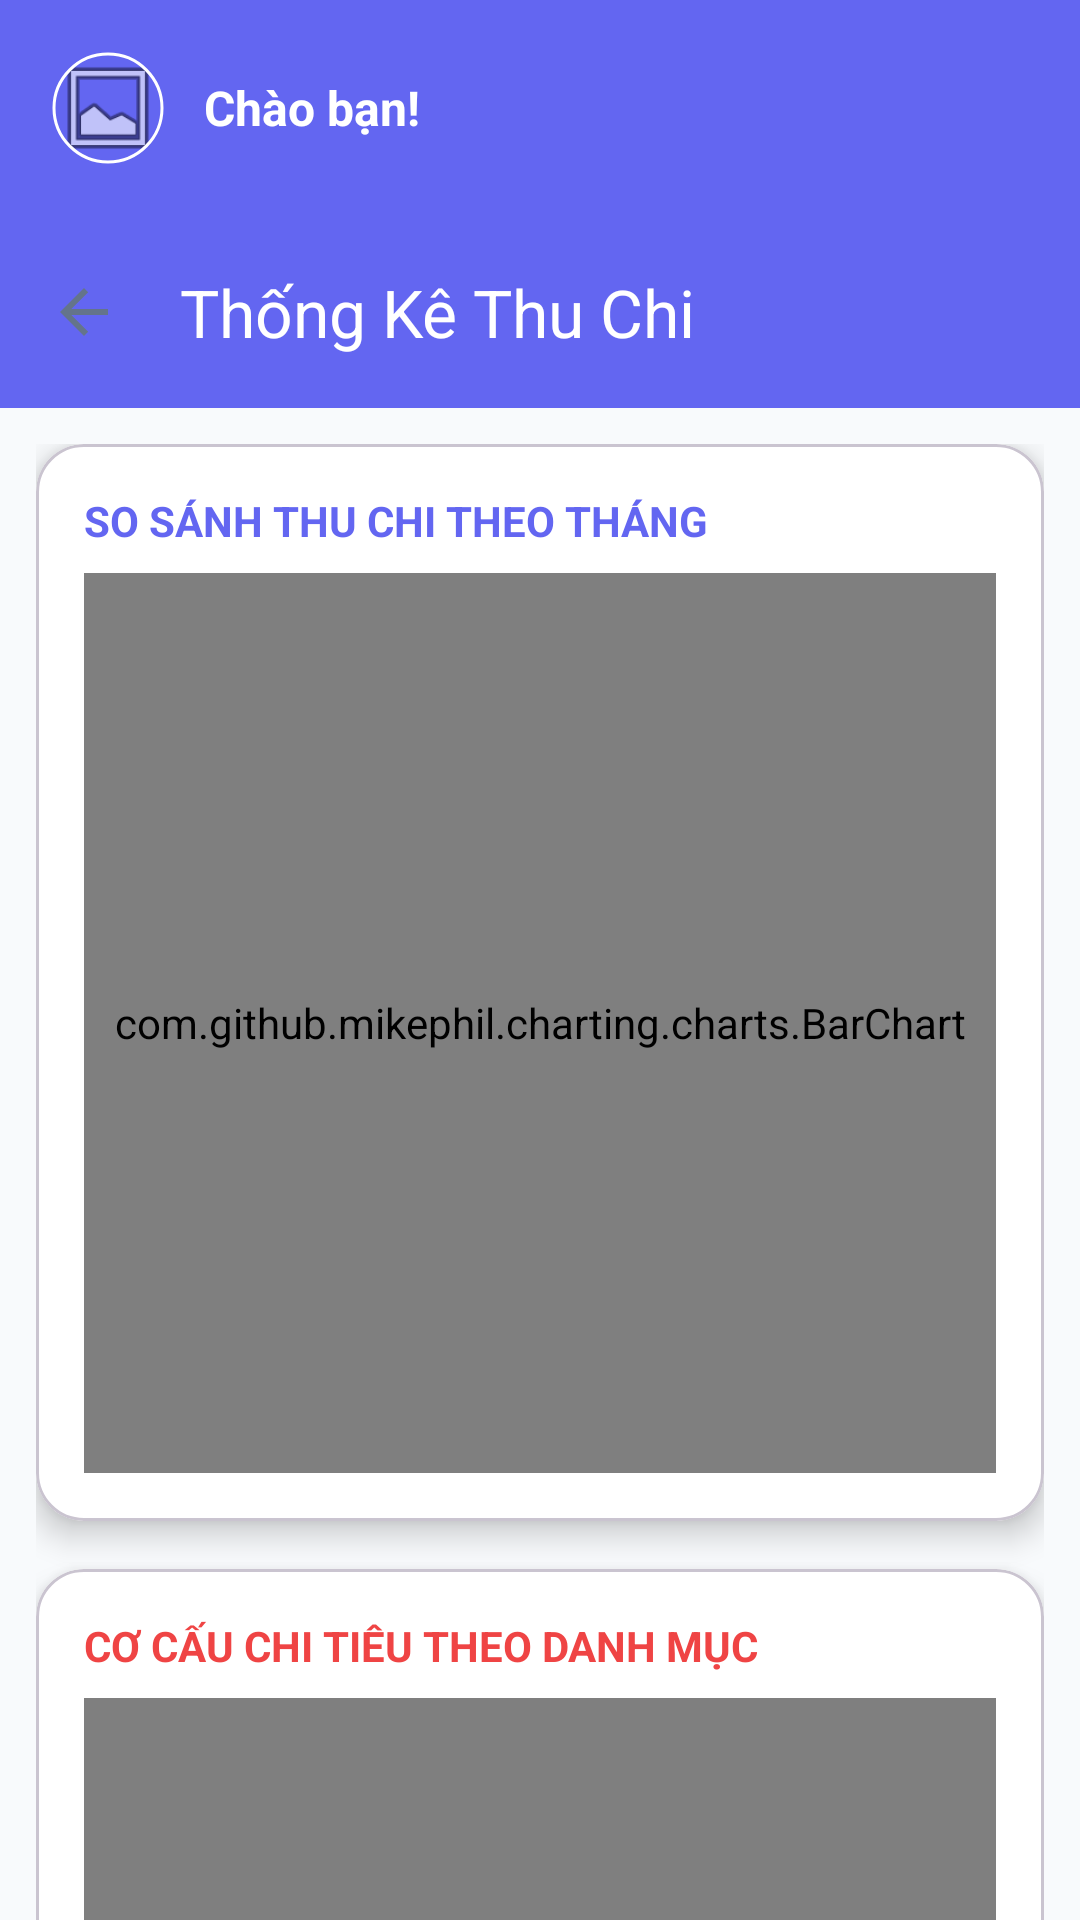

Android layout source for this screen:
<!-- AndroidManifest.xml: application theme Theme.Personalfinancemanager -->
<!-- res/layout/activity_statistics.xml -->
<?xml version="1.0" encoding="utf-8"?>
<androidx.coordinatorlayout.widget.CoordinatorLayout xmlns:android="http://schemas.android.com/apk/res/android"
    xmlns:app="http://schemas.android.com/apk/res-auto"
    android:layout_width="match_parent"
    android:layout_height="match_parent"
    android:background="@color/backgroundColor">

    <com.google.android.material.appbar.AppBarLayout
        android:layout_width="match_parent"
        android:layout_height="wrap_content">

        <include layout="@layout/layout_user_header" />

        <androidx.appcompat.widget.Toolbar
            android:id="@+id/toolbar"
            android:layout_width="match_parent"
            android:layout_height="?attr/actionBarSize"
            android:background="@color/primary"
            app:title="Thống Kê Thu Chi"
            app:titleTextColor="@android:color/white"
            app:navigationIcon="?attr/homeAsUpIndicator" />
    </com.google.android.material.appbar.AppBarLayout>

    <androidx.core.widget.NestedScrollView
        android:layout_width="match_parent"
        android:layout_height="match_parent"
        app:layout_behavior="@string/appbar_scrolling_view_behavior">

        <LinearLayout
            android:layout_width="match_parent"
            android:layout_height="wrap_content"
            android:orientation="vertical"
            android:padding="12dp">

            <com.google.android.material.card.MaterialCardView
                android:layout_width="match_parent"
                android:layout_height="wrap_content"
                android:layout_marginBottom="16dp"
                app:cardBackgroundColor="@color/cardBackgroundColor"
                app:cardCornerRadius="16dp"
                app:cardElevation="6dp">

                <LinearLayout
                    android:layout_width="match_parent"
                    android:layout_height="wrap_content"
                    android:orientation="vertical"
                    android:padding="16dp">

                    <TextView
                        android:layout_width="wrap_content"
                        android:layout_height="wrap_content"
                        android:text="SO SÁNH THU CHI THEO THÁNG"
                        android:textColor="@color/primary"
                        android:textSize="14sp"
                        android:textStyle="bold" />

                    <com.github.mikephil.charting.charts.BarChart
                        android:id="@+id/barChartMonthly"
                        android:layout_width="match_parent"
                        android:layout_height="300dp"
                        android:layout_marginTop="8dp" />
                </LinearLayout>
            </com.google.android.material.card.MaterialCardView>

            <com.google.android.material.card.MaterialCardView
                android:layout_width="match_parent"
                android:layout_height="wrap_content"
                android:layout_marginBottom="16dp"
                app:cardBackgroundColor="@color/cardBackgroundColor"
                app:cardCornerRadius="16dp"
                app:cardElevation="6dp">

                <LinearLayout
                    android:layout_width="match_parent"
                    android:layout_height="wrap_content"
                    android:orientation="vertical"
                    android:padding="16dp">

                    <TextView
                        android:layout_width="wrap_content"
                        android:layout_height="wrap_content"
                        android:text="CƠ CẤU CHI TIÊU THEO DANH MỤC"
                        android:textColor="@color/expense"
                        android:textSize="14sp"
                        android:textStyle="bold" />

                    <com.github.mikephil.charting.charts.PieChart
                        android:id="@+id/chartExpense"
                        android:layout_width="match_parent"
                        android:layout_height="250dp"
                        android:layout_marginTop="8dp" />
                </LinearLayout>
            </com.google.android.material.card.MaterialCardView>

            <com.google.android.material.card.MaterialCardView
                android:layout_width="match_parent"
                android:layout_height="wrap_content"
                android:layout_marginBottom="16dp"
                app:cardBackgroundColor="@color/cardBackgroundColor"
                app:cardCornerRadius="16dp"
                app:cardElevation="6dp">

                <LinearLayout
                    android:layout_width="match_parent"
                    android:layout_height="wrap_content"
                    android:orientation="vertical"
                    android:padding="16dp">

                    <TextView
                        android:layout_width="wrap_content"
                        android:layout_height="wrap_content"
                        android:text="CƠ CẤU THU NHẬP THEO DANH MỤC"
                        android:textColor="@color/income"
                        android:textSize="14sp"
                        android:textStyle="bold" />

                    <com.github.mikephil.charting.charts.PieChart
                        android:id="@+id/chartIncome"
                        android:layout_width="match_parent"
                        android:layout_height="250dp"
                        android:layout_marginTop="8dp" />
                </LinearLayout>
            </com.google.android.material.card.MaterialCardView>

        </LinearLayout>
    </androidx.core.widget.NestedScrollView>

</androidx.coordinatorlayout.widget.CoordinatorLayout>
<!-- res/layout/layout_user_header.xml (included above) -->
<?xml version="1.0" encoding="utf-8"?>
<LinearLayout xmlns:android="http://schemas.android.com/apk/res/android"
    xmlns:app="http://schemas.android.com/apk/res-auto"
    android:id="@+id/layoutUserHeader"
    android:layout_width="match_parent"
    android:layout_height="wrap_content"
    android:orientation="horizontal"
    android:padding="16dp"
    android:gravity="center_vertical"
    android:background="@color/primary"
    android:clickable="true"
    android:focusable="true"
    android:foreground="?attr/selectableItemBackground">

    <com.google.android.material.imageview.ShapeableImageView
        android:id="@+id/ivUserAvatarHeader"
        android:layout_width="40dp"
        android:layout_height="40dp"
        android:padding="2dp"
        android:scaleType="centerCrop"
        android:src="@android:drawable/ic_menu_gallery"
        app:shapeAppearanceOverlay="@style/CircleImage"
        app:strokeColor="@color/white"
        app:strokeWidth="1dp" />

    <TextView
        android:id="@+id/tvHeaderUsername"
        android:layout_width="wrap_content"
        android:layout_height="wrap_content"
        android:layout_marginStart="12dp"
        android:text="Chào bạn!"
        android:textColor="@color/white"
        android:textSize="16sp"
        android:textStyle="bold" />

</LinearLayout>
<!-- resources referenced by this layout -->
<resources>
  <color name="backgroundColor">#F8FAFC</color>
  <color name="cardBackgroundColor">#FFFFFF</color>
  <color name="expense">#EF4444</color>
  <color name="income">#10B981</color>
  <color name="primary">#6366F1</color>
  <color name="white">#FFFFFFFF</color>
  <style name="CircleImage" parent="">
          <item name="cornerSize">50%</item>
      </style>
  <style name="Theme.Personalfinancemanager" parent="Base.Theme.Personalfinancemanager" />
  <style name="Base.Theme.Personalfinancemanager" parent="Theme.Material3.DayNight.NoActionBar">
          <item name="colorPrimary">@color/primary</item>
          <item name="colorPrimaryDark">@color/primary_dark</item>
          <item name="colorAccent">@color/accent</item>
          <item name="android:windowBackground">@drawable/bg_app_main_image</item>
          <item name="android:textColorPrimary">@color/textColorPrimary</item>
          <item name="android:textColorSecondary">@color/textColorSecondary</item>
      </style>
  <color name="primary_dark">#4F46E5</color>
  <color name="accent">#F43F5E</color>
  <color name="textColorPrimary">#1E293B</color>
  <color name="textColorSecondary">#64748B</color>
</resources>
